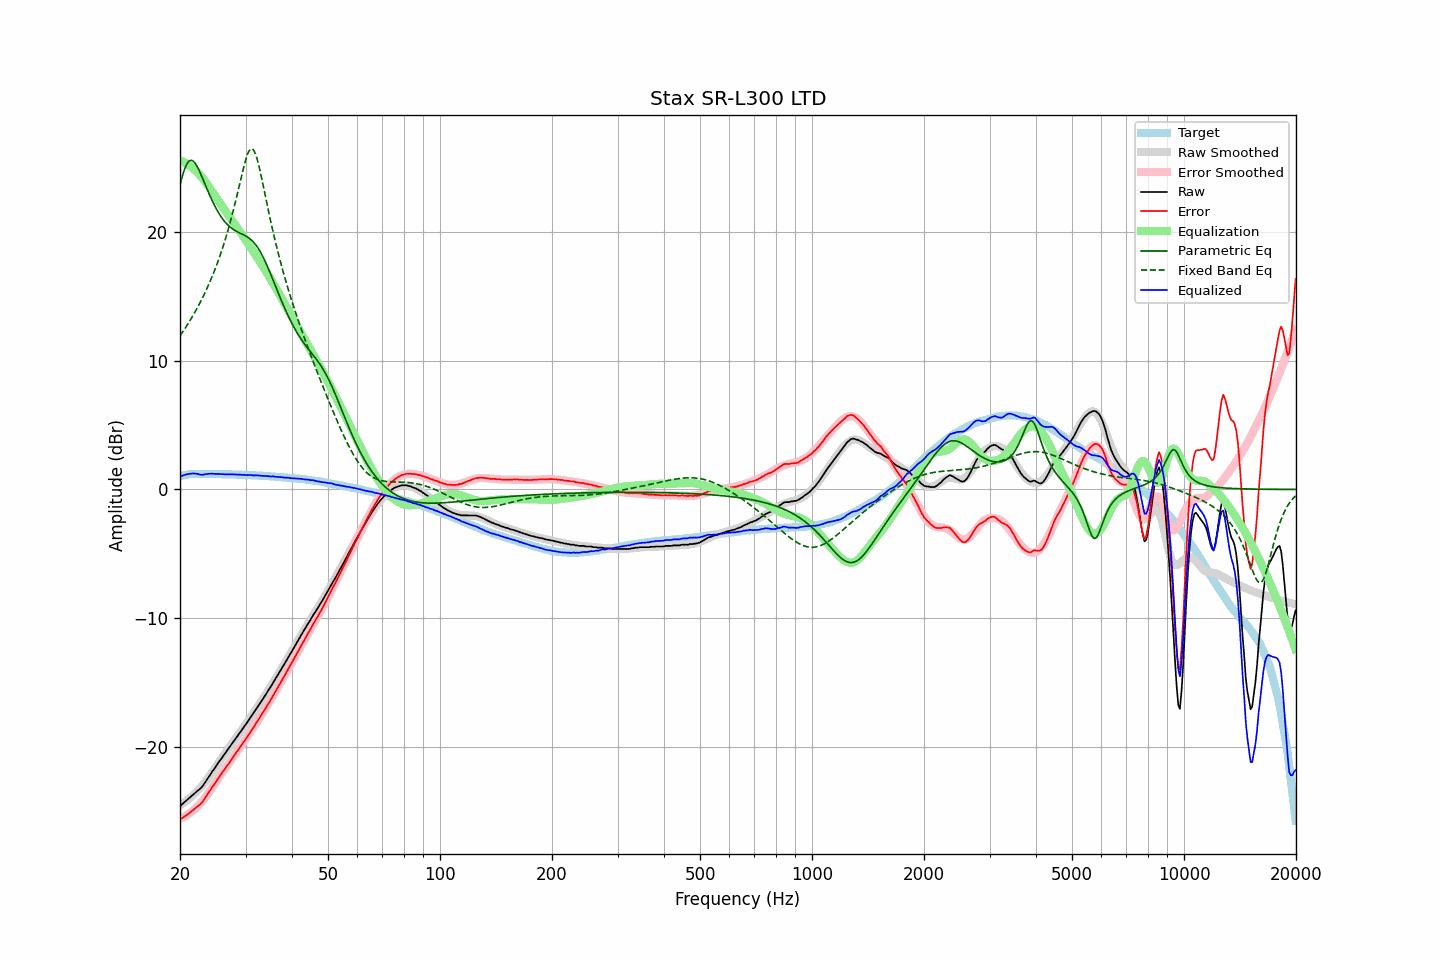

The data file committed next to this chart (first rows):
frequency, raw, error, smoothed, error_smoothed, equalization, parametric_eq, fixed_band_eq, equalized_raw, equalized_smoothed, target
20.00, -24.60, -25.64, -24.53, -25.58, 25.58, 23.67, 11.93, 0.98, 1.05, 1.03
20.20, -24.49, -25.56, -24.46, -25.53, 25.53, 24.15, 12.11, 1.04, 1.08, 1.06
20.40, -24.38, -25.48, -24.38, -25.47, 25.47, 24.57, 12.30, 1.09, 1.10, 1.09
20.61, -24.28, -25.39, -24.29, -25.41, 25.41, 24.94, 12.49, 1.13, 1.12, 1.11
20.81, -24.16, -25.31, -24.20, -25.33, 25.33, 25.23, 12.68, 1.17, 1.14, 1.14
21.02, -24.05, -25.23, -24.10, -25.25, 25.25, 25.43, 12.88, 1.20, 1.15, 1.17
21.23, -23.94, -25.13, -24.00, -25.16, 25.16, 25.55, 13.08, 1.22, 1.17, 1.18
21.44, -23.83, -25.03, -23.89, -25.07, 25.07, 25.58, 13.29, 1.23, 1.18, 1.19
21.66, -23.72, -24.93, -23.77, -24.96, 24.96, 25.54, 13.50, 1.24, 1.19, 1.20
21.87, -23.61, -24.82, -23.65, -24.85, 24.85, 25.42, 13.72, 1.24, 1.20, 1.20
22.09, -23.51, -24.73, -23.53, -24.74, 24.74, 25.24, 13.94, 1.22, 1.21, 1.21
22.31, -23.40, -24.62, -23.40, -24.61, 24.61, 25.02, 14.17, 1.21, 1.21, 1.21
22.54, -23.31, -24.53, -23.27, -24.48, 24.48, 24.77, 14.40, 1.17, 1.22, 1.21
22.76, -23.20, -24.42, -23.13, -24.35, 24.35, 24.49, 14.65, 1.14, 1.21, 1.21
22.99, -23.06, -24.27, -22.99, -24.20, 24.20, 24.19, 14.89, 1.14, 1.21, 1.20
23.22, -22.87, -24.08, -22.83, -24.04, 24.04, 23.89, 15.15, 1.17, 1.21, 1.20
23.45, -22.69, -23.90, -22.67, -23.88, 23.88, 23.59, 15.41, 1.19, 1.21, 1.20
23.69, -22.50, -23.70, -22.50, -23.71, 23.71, 23.29, 15.68, 1.21, 1.21, 1.20
23.92, -22.31, -23.51, -22.33, -23.53, 23.53, 23.00, 15.96, 1.22, 1.20, 1.20
24.16, -22.13, -23.34, -22.15, -23.35, 23.35, 22.72, 16.25, 1.22, 1.20, 1.20
24.40, -21.93, -23.13, -21.97, -23.17, 23.17, 22.44, 16.55, 1.24, 1.20, 1.20
24.65, -21.76, -22.96, -21.78, -22.98, 22.98, 22.19, 16.86, 1.22, 1.20, 1.19
24.89, -21.59, -22.78, -21.59, -22.79, 22.79, 21.94, 17.18, 1.20, 1.20, 1.19
25.14, -21.39, -22.58, -21.41, -22.60, 22.60, 21.71, 17.51, 1.21, 1.19, 1.19
25.39, -21.20, -22.39, -21.22, -22.41, 22.41, 21.49, 17.85, 1.21, 1.19, 1.19
25.65, -21.03, -22.23, -21.04, -22.23, 22.23, 21.29, 18.21, 1.20, 1.19, 1.19
25.91, -20.87, -22.05, -20.86, -22.05, 22.05, 21.11, 18.58, 1.18, 1.19, 1.18
26.16, -20.68, -21.86, -20.68, -21.87, 21.87, 20.94, 18.96, 1.19, 1.19, 1.18
26.43, -20.53, -21.71, -20.51, -21.69, 21.69, 20.79, 19.36, 1.17, 1.18, 1.18
26.69, -20.33, -21.52, -20.33, -21.51, 21.51, 20.65, 19.77, 1.18, 1.18, 1.18
26.96, -20.17, -21.35, -20.16, -21.34, 21.34, 20.52, 20.20, 1.17, 1.18, 1.18
27.23, -19.99, -21.16, -19.99, -21.16, 21.16, 20.41, 20.65, 1.17, 1.17, 1.17
27.50, -19.80, -20.98, -19.81, -20.98, 20.98, 20.31, 21.12, 1.18, 1.17, 1.17
27.77, -19.63, -20.80, -19.64, -20.81, 20.81, 20.22, 21.60, 1.18, 1.17, 1.16
28.05, -19.47, -20.64, -19.47, -20.63, 20.63, 20.14, 22.10, 1.16, 1.16, 1.16
28.33, -19.28, -20.44, -19.29, -20.45, 20.45, 20.07, 22.62, 1.17, 1.16, 1.15
28.62, -19.13, -20.28, -19.12, -20.27, 20.27, 20.00, 23.14, 1.15, 1.16, 1.15
28.90, -18.93, -20.09, -18.94, -20.09, 20.09, 19.94, 23.68, 1.16, 1.15, 1.15
29.19, -18.77, -19.92, -18.77, -19.91, 19.91, 19.88, 24.21, 1.14, 1.15, 1.14
29.48, -18.59, -19.74, -18.59, -19.73, 19.73, 19.82, 24.73, 1.14, 1.14, 1.14
29.78, -18.41, -19.55, -18.41, -19.55, 19.55, 19.76, 25.23, 1.13, 1.14, 1.13
30.08, -18.25, -19.38, -18.24, -19.37, 19.37, 19.69, 25.68, 1.12, 1.13, 1.13
30.38, -18.07, -19.19, -18.06, -19.18, 19.18, 19.61, 26.05, 1.12, 1.13, 1.12
30.68, -17.86, -18.99, -17.88, -19.00, 19.00, 19.53, 26.32, 1.13, 1.12, 1.12
30.99, -17.69, -18.80, -17.70, -18.81, 18.81, 19.43, 26.47, 1.12, 1.11, 1.11
31.30, -17.52, -18.62, -17.51, -18.62, 18.62, 19.31, 26.47, 1.10, 1.11, 1.10
31.61, -17.34, -18.45, -17.33, -18.43, 18.43, 19.18, 26.33, 1.09, 1.10, 1.10
31.93, -17.14, -18.23, -17.14, -18.24, 18.24, 19.03, 26.06, 1.10, 1.10, 1.09
32.24, -16.95, -18.03, -16.96, -18.04, 18.04, 18.86, 25.67, 1.09, 1.09, 1.08
32.57, -16.76, -17.85, -16.77, -17.85, 17.85, 18.67, 25.19, 1.08, 1.08, 1.08
32.89, -16.57, -17.65, -16.58, -17.65, 17.65, 18.46, 24.65, 1.08, 1.07, 1.07
33.22, -16.39, -17.46, -16.38, -17.45, 17.45, 18.23, 24.07, 1.06, 1.07, 1.06
33.55, -16.20, -17.26, -16.19, -17.25, 17.25, 17.98, 23.47, 1.05, 1.06, 1.06
33.89, -15.99, -17.05, -16.00, -17.05, 17.05, 17.72, 22.86, 1.05, 1.05, 1.05
34.23, -15.80, -16.85, -15.80, -16.84, 16.84, 17.44, 22.26, 1.04, 1.04, 1.04
34.57, -15.59, -16.63, -15.60, -16.64, 16.64, 17.15, 21.66, 1.04, 1.03, 1.03
34.92, -15.42, -16.44, -15.40, -16.43, 16.43, 16.86, 21.08, 1.01, 1.02, 1.02
35.27, -15.21, -16.22, -15.20, -16.22, 16.22, 16.55, 20.51, 1.01, 1.01, 1.01
35.62, -14.98, -15.99, -15.00, -16.00, 16.00, 16.24, 19.96, 1.02, 1.01, 1.00
35.97, -14.80, -15.79, -14.79, -15.79, 15.79, 15.93, 19.43, 0.99, 1.00, 0.99
... 635 more rows
